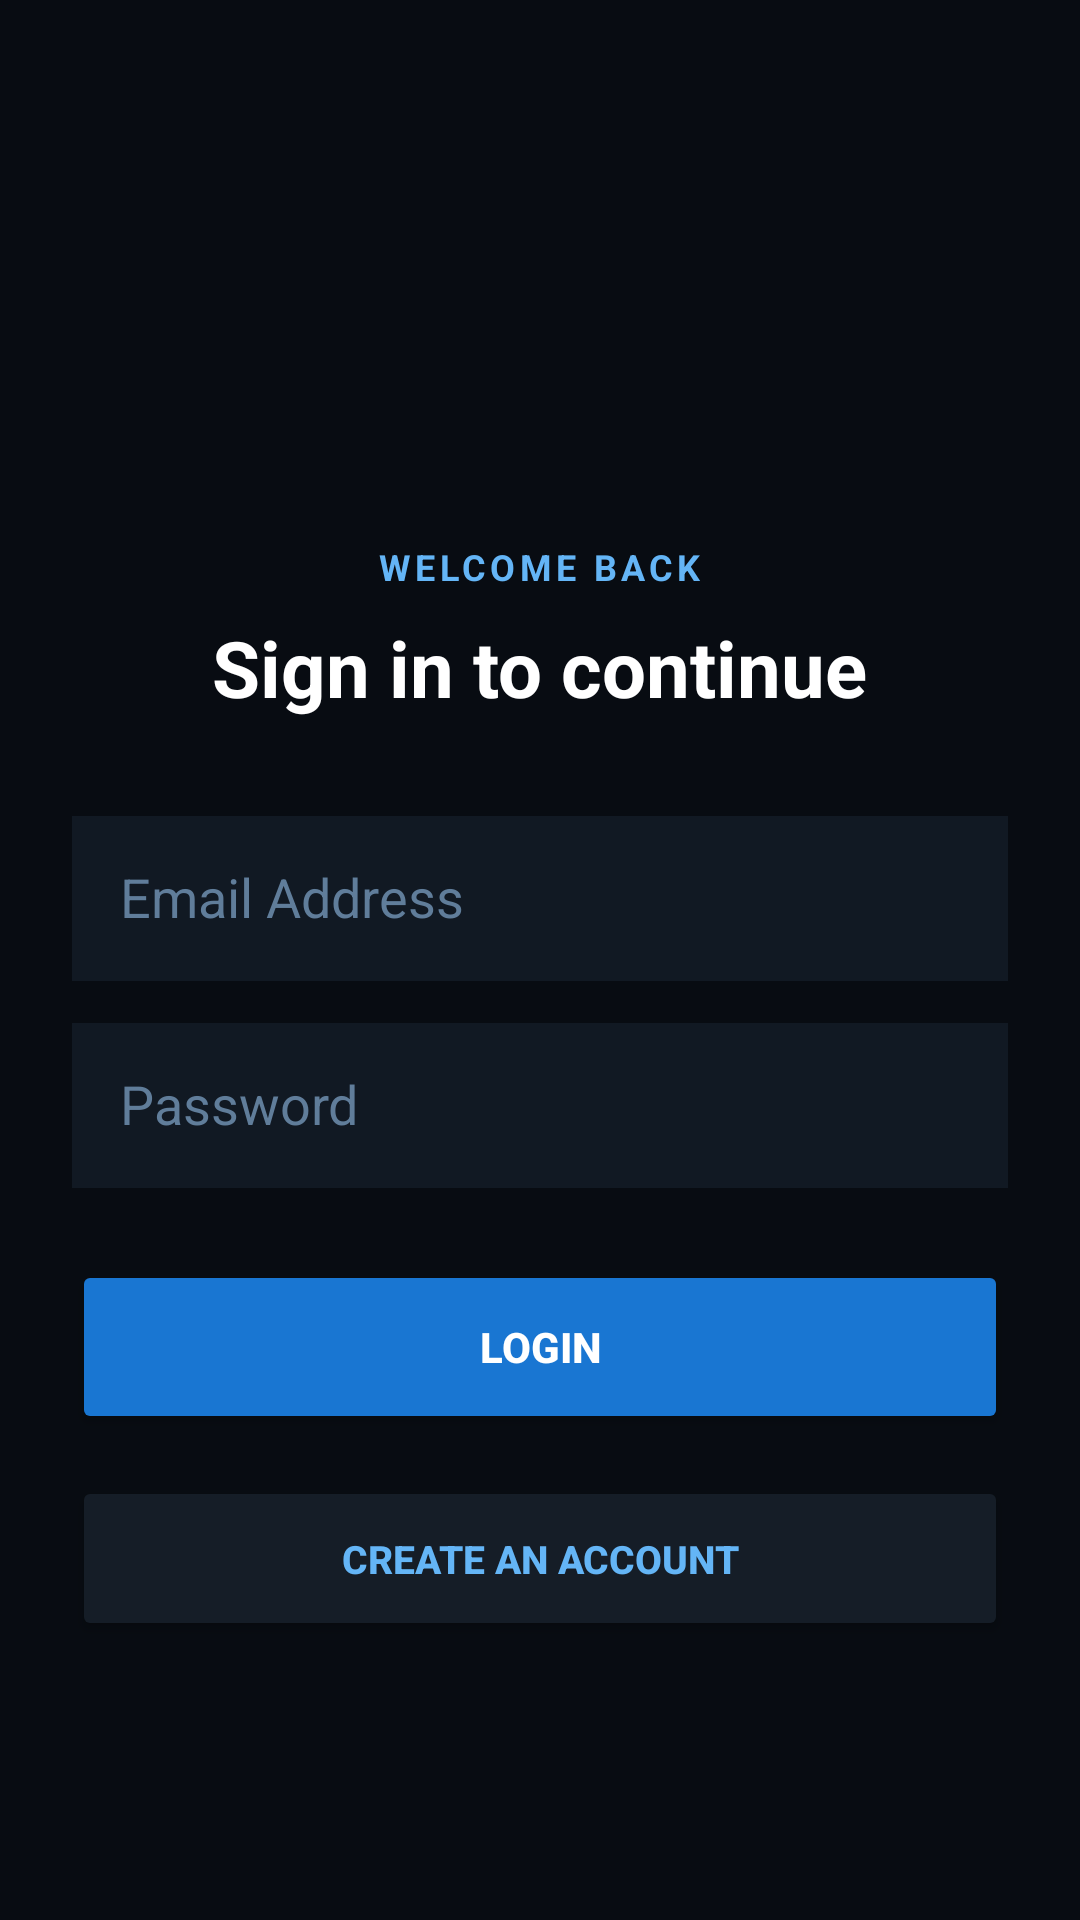

Android layout source for this screen:
<!-- AndroidManifest.xml: activity theme Theme.Facinabao -->
<!-- res/layout/activity_login.xml -->
<?xml version="1.0" encoding="utf-8"?>
<ScrollView
    xmlns:android="http://schemas.android.com/apk/res/android"
    android:layout_width="match_parent"
    android:layout_height="match_parent"
    android:fillViewport="true"
    android:background="#080C12">

    <LinearLayout
        android:layout_width="match_parent"
        android:layout_height="wrap_content"
        android:orientation="vertical"
        android:padding="24dp"
        android:gravity="center">

        
        <ImageView
            android:layout_width="64dp"
            android:layout_height="64dp"
            android:src="@drawable/hashbox_logo"
            android:contentDescription="@string/logo"
            android:layout_marginBottom="24dp" />

        <TextView
            android:layout_width="wrap_content"
            android:layout_height="wrap_content"
            android:text="@string/welcome_back"
            android:textColor="#64B5F6"
            android:textSize="12sp"
            android:textStyle="bold"
            android:letterSpacing="0.12"
            android:layout_marginBottom="8dp" />

        <TextView
            android:layout_width="wrap_content"
            android:layout_height="wrap_content"
            android:text="@string/sign_in_to_continue"
            android:textColor="#FFFFFF"
            android:textSize="26sp"
            android:textStyle="bold"
            android:layout_marginBottom="32dp" />

        
        <EditText
            android:id="@+id/etEmail"
            android:layout_width="match_parent"
            android:layout_height="55dp"
            android:autofillHints="emailAddress"
            android:hint="@string/email_address"
            android:textColor="#FFFFFF"
            android:textColorHint="#607D9A"
            android:inputType="textEmailAddress"
            android:padding="16dp"
            android:background="#111923"
            android:layout_marginBottom="14dp"/>

        <EditText
            android:id="@+id/etPassword"
            android:layout_width="match_parent"
            android:layout_height="55dp"
            android:autofillHints="password"
            android:hint="@string/password"
            android:textColor="#FFFFFF"
            android:textColorHint="#607D9A"
            android:inputType="textPassword"
            android:padding="16dp"
            android:background="#111923"
            android:layout_marginBottom="24dp"/>

        
        <Button
            android:id="@+id/btnLogin"
            android:layout_width="match_parent"
            android:layout_height="58dp"
            android:backgroundTint="#1976D2"
            android:text="@string/login"
            android:textColor="#FFFFFF"
            android:textSize="14sp"
            android:textStyle="bold"
            android:layout_marginBottom="14dp" />

        
        <Button
            android:id="@+id/btnGoToRegister"
            android:layout_width="match_parent"
            android:layout_height="55dp"
            android:backgroundTint="#151D27"
            android:text="@string/create_an_account"
            android:textColor="#64B5F6"
            android:textSize="13sp"
            android:textStyle="bold" />

    </LinearLayout>
</ScrollView>
<!-- resources referenced by this layout -->
<resources>
  <string name="create_an_account">CREATE AN ACCOUNT</string>
  <string name="email_address">Email Address</string>
  <string name="login">LOGIN</string>
  <string name="logo">Logo</string>
  <string name="password">Password</string>
  <string name="sign_in_to_continue">Sign in to continue</string>
  <string name="welcome_back">WELCOME BACK</string>
  <style name="Theme.Facinabao" parent="Theme.AppCompat.Light.NoActionBar" />
</resources>
